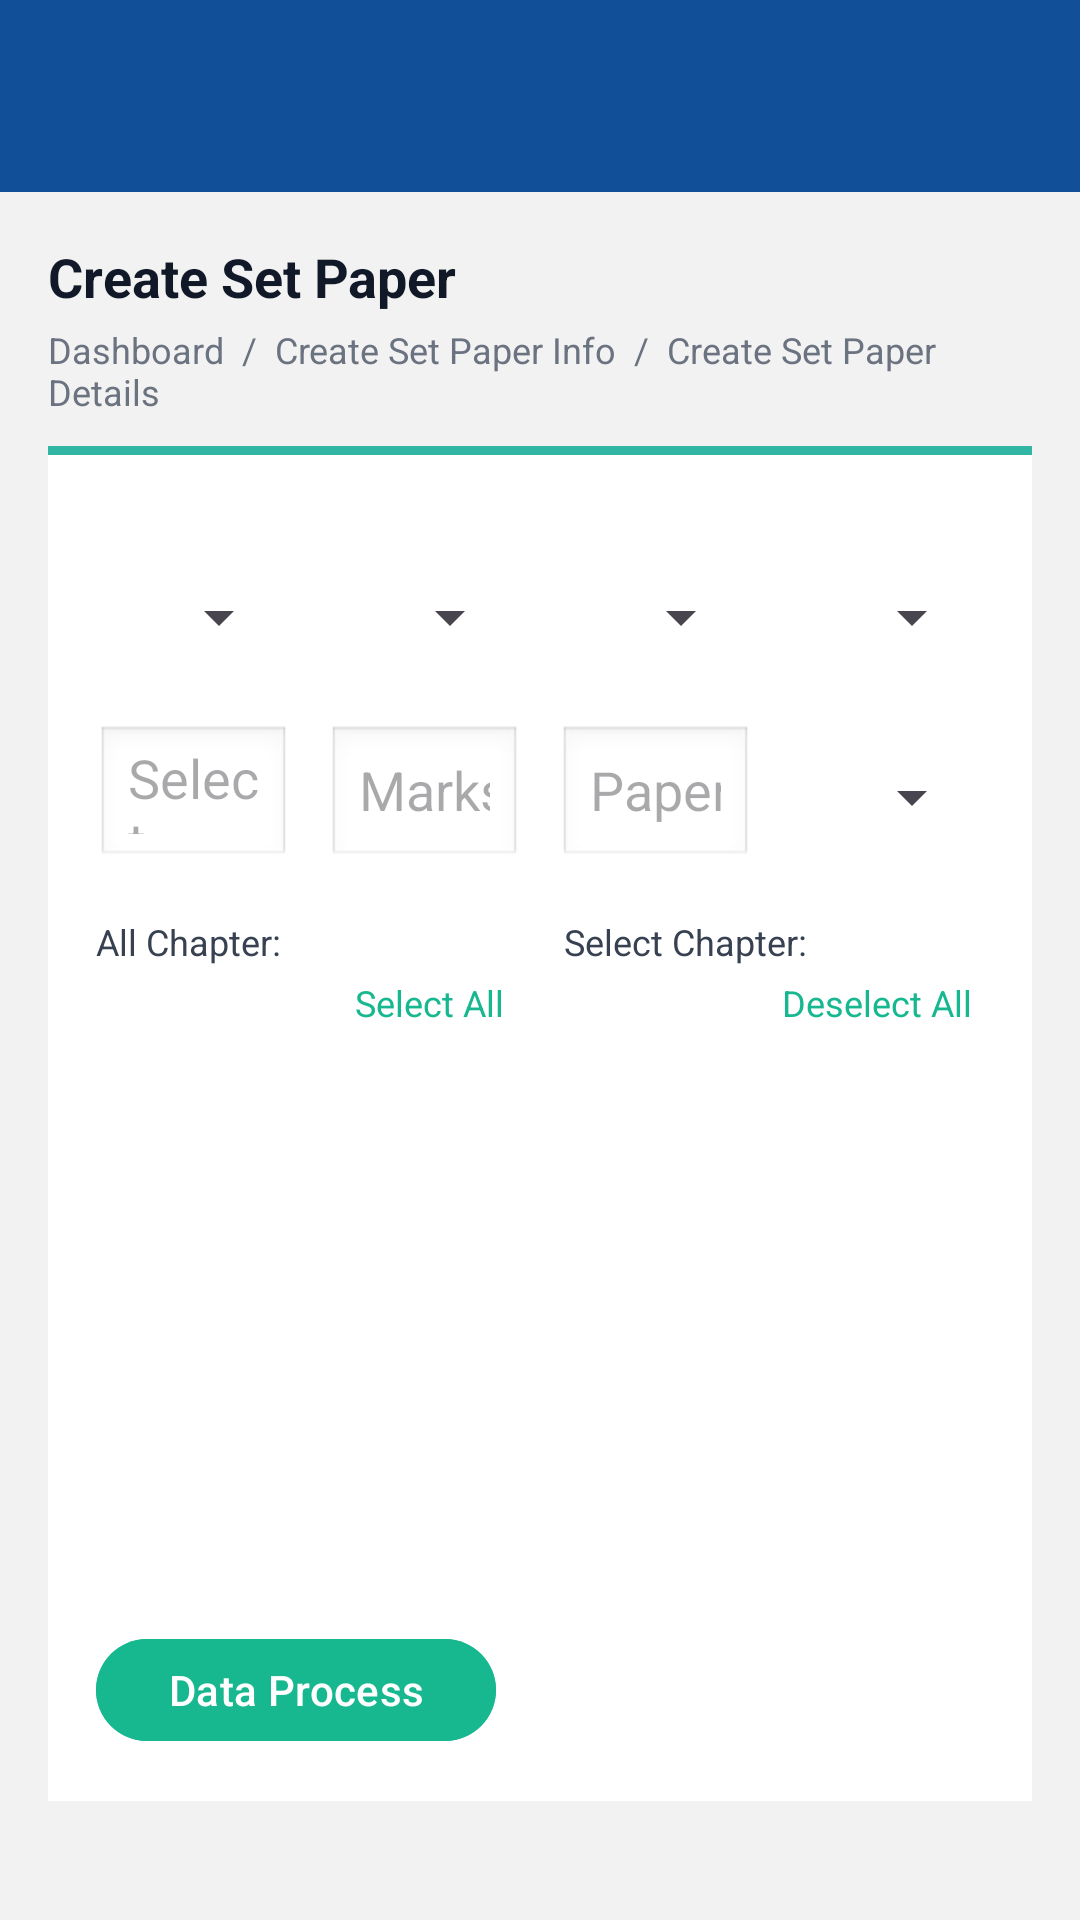

Layout XML and referenced resources for this Android screen:
<!-- AndroidManifest.xml: application theme Theme.CoachingCenter_app -->
<!-- res/layout/activity_create_set_paper.xml -->
<?xml version="1.0" encoding="utf-8"?>
<androidx.constraintlayout.widget.ConstraintLayout xmlns:app="http://schemas.android.com/apk/res-auto"
    android:layout_width="match_parent"
    android:layout_height="match_parent"
    android:background="#114F98"
    android:clipToPadding="false"
    android:paddingTop="?attr/actionBarSize"
    xmlns:android="http://schemas.android.com/apk/res/android">

    <ScrollView
        android:layout_width="match_parent"
        android:layout_height="match_parent"
        android:background="#F2F2F2"
        app:layout_constraintBottom_toBottomOf="parent"
        app:layout_constraintEnd_toEndOf="parent"
        app:layout_constraintStart_toStartOf="parent"
        app:layout_constraintTop_toTopOf="parent">


        <LinearLayout
            android:layout_width="match_parent"
            android:layout_height="match_parent"
            android:orientation="vertical"
            android:padding="16dp">

            <TextView
                android:layout_width="wrap_content"
                android:layout_height="wrap_content"
                android:text="Create Set Paper"
                android:textColor="#111827"
                android:textSize="18sp"
                android:textStyle="bold" />

            <TextView
                android:layout_width="wrap_content"
                android:layout_height="wrap_content"
                android:layout_marginTop="4dp"
                android:text="Dashboard  /  Create Set Paper Info  /  Create Set Paper Details"
                android:textColor="#6B7280"
                android:textSize="12sp" />

            <View
                android:layout_width="match_parent"
                android:layout_height="3dp"
                android:layout_marginTop="10dp"
                android:background="#31B6A3" />


            <LinearLayout
                android:layout_width="match_parent"
                android:layout_height="wrap_content"
                android:background="@android:color/white"
                android:orientation="vertical"
                android:padding="16dp">



                
                <LinearLayout
                    android:layout_width="match_parent"
                    android:layout_height="wrap_content"
                    android:layout_marginTop="14dp"
                    android:orientation="horizontal">

                    <Spinner
                        android:id="@+id/spBoard"
                        android:layout_width="0dp"
                        android:layout_height="48dp"
                        android:layout_weight="1" />

                    <View
                        android:layout_width="12dp"
                        android:layout_height="1dp" />

                    <Spinner
                        android:id="@+id/spMedium"
                        android:layout_width="0dp"
                        android:layout_height="48dp"
                        android:layout_weight="1" />

                    <View
                        android:layout_width="12dp"
                        android:layout_height="1dp" />

                    <Spinner
                        android:id="@+id/spClass"
                        android:layout_width="0dp"
                        android:layout_height="48dp"
                        android:layout_weight="1" />

                    <View
                        android:layout_width="12dp"
                        android:layout_height="1dp" />

                    <Spinner
                        android:id="@+id/spSubject"
                        android:layout_width="0dp"
                        android:layout_height="48dp"
                        android:layout_weight="1" />
                </LinearLayout>

                
                <LinearLayout
                    android:layout_width="match_parent"
                    android:layout_height="wrap_content"
                    android:layout_marginTop="12dp"
                    android:orientation="horizontal">

                    <EditText
                        android:id="@+id/etDate"
                        android:layout_width="0dp"
                        android:layout_height="48dp"
                        android:layout_weight="1"
                        android:background="@android:drawable/edit_text"
                        android:clickable="true"
                        android:focusable="false"
                        android:hint="Select Date" />

                    <View
                        android:layout_width="12dp"
                        android:layout_height="1dp" />

                    <EditText
                        android:id="@+id/etMarks"
                        android:layout_width="0dp"
                        android:layout_height="48dp"
                        android:layout_weight="1"
                        android:background="@android:drawable/edit_text"
                        android:hint="Marks"
                        android:inputType="number" />

                    <View
                        android:layout_width="12dp"
                        android:layout_height="1dp" />

                    <EditText
                        android:id="@+id/etPaperTime"
                        android:layout_width="0dp"
                        android:layout_height="48dp"
                        android:layout_weight="1"
                        android:background="@android:drawable/edit_text"
                        android:hint="Paper time (Min)"
                        android:inputType="number" />

                    <View
                        android:layout_width="12dp"
                        android:layout_height="1dp" />

                    <Spinner
                        android:id="@+id/spContentType"
                        android:layout_width="0dp"
                        android:layout_height="48dp"
                        android:layout_weight="1" />
                </LinearLayout>

                
                <LinearLayout
                    android:layout_width="match_parent"
                    android:layout_height="wrap_content"
                    android:layout_marginTop="16dp"
                    android:orientation="horizontal">

                    
                    <LinearLayout
                        android:layout_width="0dp"
                        android:layout_height="wrap_content"
                        android:layout_weight="1"
                        android:orientation="vertical">

                        <TextView
                            android:layout_width="wrap_content"
                            android:layout_height="wrap_content"
                            android:text="All Chapter:"
                            android:textColor="#374151"
                            android:textSize="12sp" />

                        <TextView
                            android:id="@+id/tvSelectAllLeft"
                            android:layout_width="wrap_content"
                            android:layout_height="wrap_content"
                            android:layout_gravity="end"
                            android:padding="4dp"
                            android:text="Select All"
                            android:textColor="#17B890"
                            android:textSize="12sp" />

                        <ListView
                            android:id="@+id/lvAll"
                            android:layout_width="match_parent"
                            android:layout_height="180dp"
                            android:background="#FFFFFF"
                            android:divider="#E5E7EB"
                            android:dividerHeight="1dp" />
                    </LinearLayout>

                    <View
                        android:layout_width="16dp"
                        android:layout_height="1dp" />

                    
                    <LinearLayout
                        android:layout_width="0dp"
                        android:layout_height="wrap_content"
                        android:layout_weight="1"
                        android:orientation="vertical">

                        <TextView
                            android:layout_width="wrap_content"
                            android:layout_height="wrap_content"
                            android:text="Select Chapter:"
                            android:textColor="#374151"
                            android:textSize="12sp" />

                        <TextView
                            android:id="@+id/tvDeselectAllRight"
                            android:layout_width="wrap_content"
                            android:layout_height="wrap_content"
                            android:layout_gravity="end"
                            android:padding="4dp"
                            android:text="Deselect All"
                            android:textColor="#17B890"
                            android:textSize="12sp" />

                        <ListView
                            android:id="@+id/lvSelected"
                            android:layout_width="match_parent"
                            android:layout_height="180dp"
                            android:background="#FFFFFF"
                            android:divider="#E5E7EB"
                            android:dividerHeight="1dp" />
                    </LinearLayout>
                </LinearLayout>

                <com.google.android.material.button.MaterialButton
                    android:id="@+id/btnProcess"
                    android:layout_width="wrap_content"
                    android:layout_height="42dp"
                    android:layout_marginTop="16dp"
                    android:backgroundTint="#17B890"
                    android:text="Data Process"
                    android:textAllCaps="false"
                    android:textColor="@android:color/white" />

            </LinearLayout>
        </LinearLayout>
    </ScrollView>

</androidx.constraintlayout.widget.ConstraintLayout>
<!-- resources referenced by this layout -->
<resources>
  <style name="Theme.CoachingCenter_app" parent="Base.Theme.CoachingCenter_app" />
  <style name="Base.Theme.CoachingCenter_app" parent="Theme.Material3.DayNight.NoActionBar">
          
          
      </style>
</resources>
